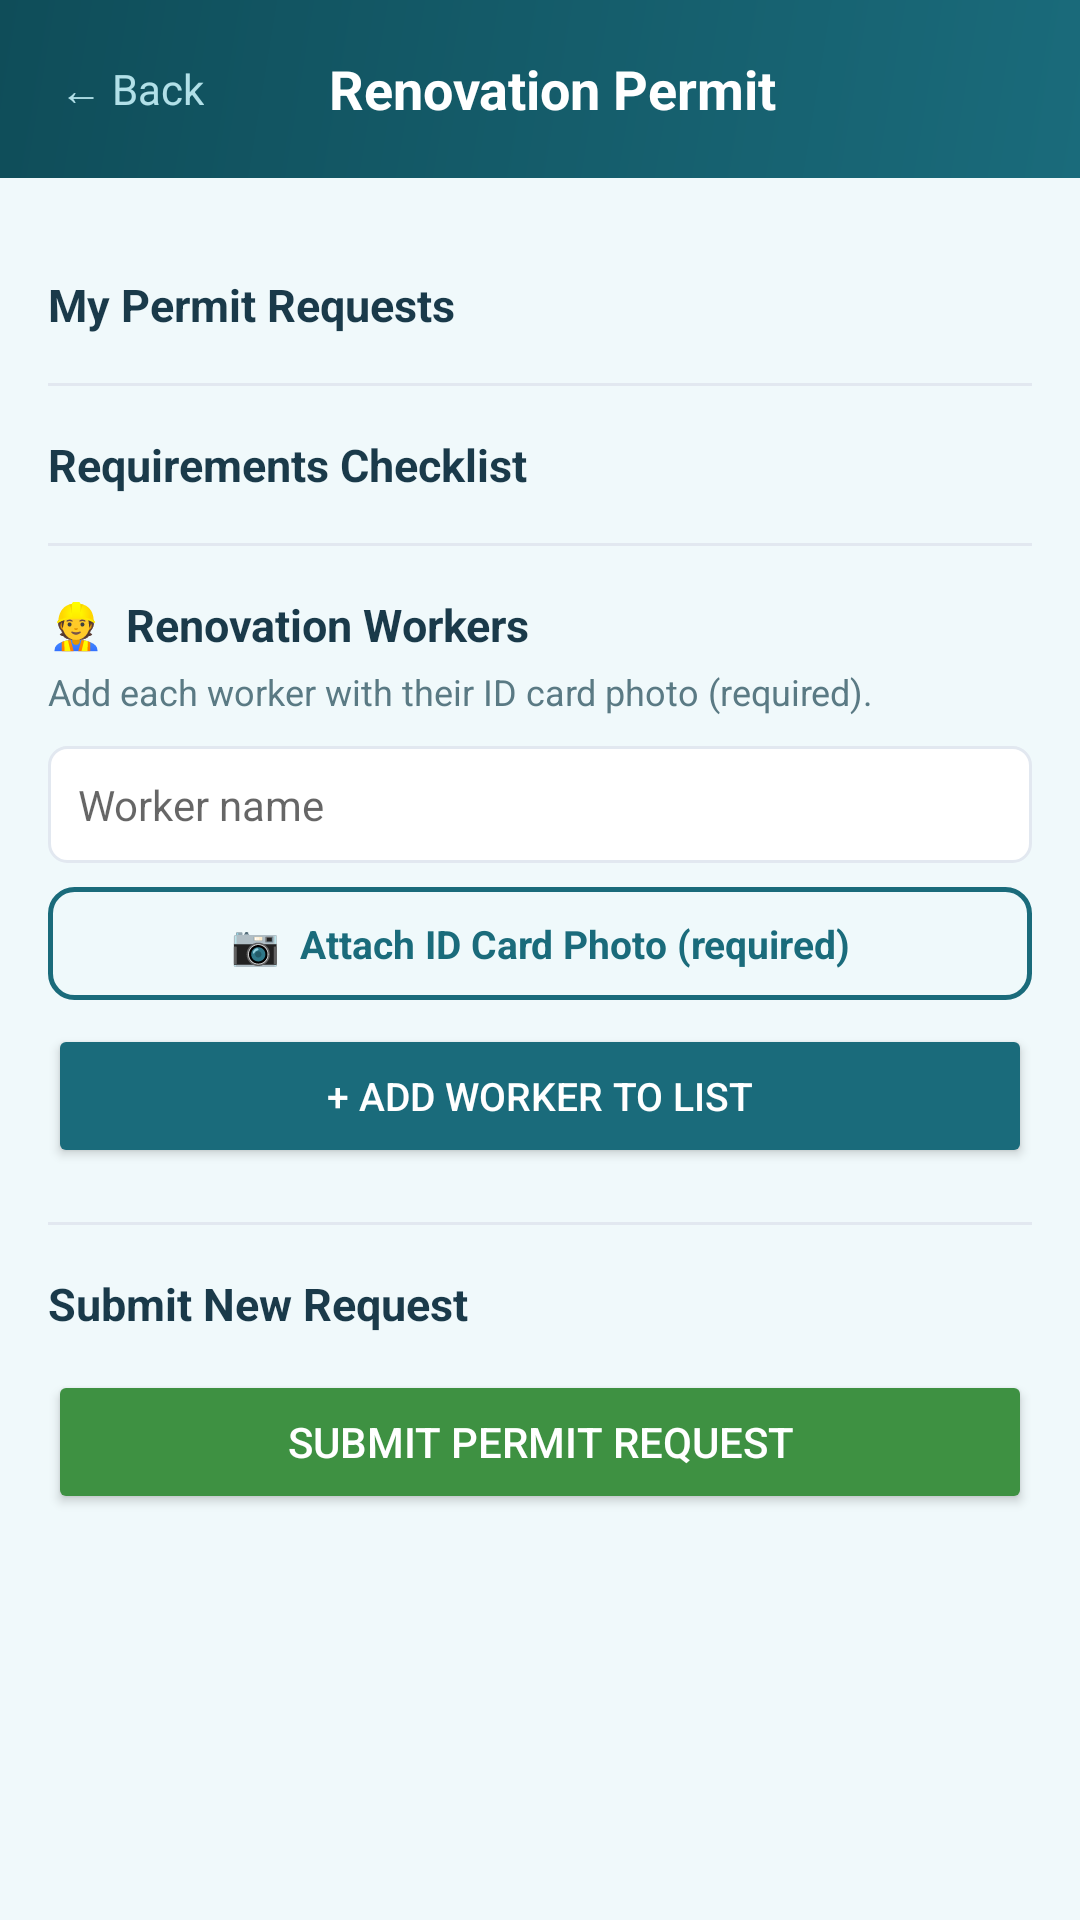

Reconstruct the res/layout file that produces this screen, plus the resources it refers to.
<!-- AndroidManifest.xml: application theme Theme.HOAPaymentChecker -->
<!-- res/layout/fragment_renovation.xml -->
<?xml version="1.0" encoding="utf-8"?>
<LinearLayout
    xmlns:android="http://schemas.android.com/apk/res/android"
    android:layout_width="match_parent"
    android:layout_height="match_parent"
    android:orientation="vertical"
    android:background="#F0F9FB">

    
    <LinearLayout
        android:layout_width="match_parent"
        android:layout_height="wrap_content"
        android:background="@drawable/gradient_header"
        android:padding="16dp"
        android:orientation="horizontal"
        android:gravity="center_vertical">

        <TextView
            android:id="@+id/btn_back"
            android:layout_width="wrap_content"
            android:layout_height="wrap_content"
            android:text="← Back"
            android:textColor="#B2E0E8"
            android:textSize="14sp"
            android:padding="4dp" />

        <TextView
            android:layout_width="0dp"
            android:layout_height="wrap_content"
            android:layout_weight="1"
            android:text="Renovation Permit"
            android:textColor="#FFFFFF"
            android:textStyle="bold"
            android:textSize="18sp"
            android:gravity="center"
            android:layout_marginEnd="48dp" />
    </LinearLayout>

    <ScrollView
        android:layout_width="match_parent"
        android:layout_height="0dp"
        android:layout_weight="1">

        <LinearLayout
            android:layout_width="match_parent"
            android:layout_height="wrap_content"
            android:orientation="vertical"
            android:padding="16dp">

            
            <LinearLayout
                android:id="@+id/ll_permit_warning"
                android:layout_width="match_parent"
                android:layout_height="wrap_content"
                android:orientation="horizontal"
                android:gravity="center_vertical"
                android:background="@drawable/pill_badge_amber"
                android:padding="14dp"
                android:layout_marginBottom="12dp"
                android:visibility="gone">

                <TextView
                    android:layout_width="wrap_content"
                    android:layout_height="wrap_content"
                    android:text="⚠️"
                    android:textSize="18sp"
                    android:layout_marginEnd="10dp" />

                <LinearLayout
                    android:layout_width="0dp"
                    android:layout_height="wrap_content"
                    android:layout_weight="1"
                    android:orientation="vertical">
                    <TextView
                        android:id="@+id/tv_permit_warning_title"
                        android:layout_width="wrap_content"
                        android:layout_height="wrap_content"
                        android:text="Active Permit — Pending Review"
                        android:textSize="13sp"
                        android:textStyle="bold"
                        android:textColor="#92400E" />
                    <TextView
                        android:id="@+id/tv_permit_warning_date"
                        android:layout_width="wrap_content"
                        android:layout_height="wrap_content"
                        android:text=""
                        android:textSize="11sp"
                        android:textColor="#B45309" />
                </LinearLayout>
            </LinearLayout>

            
            <TextView
                android:id="@+id/tv_my_permits_title"
                android:layout_width="match_parent"
                android:layout_height="wrap_content"
                android:text="My Permit Requests"
                android:textStyle="bold"
                android:textSize="15sp"
                android:textColor="#1A3A4A"
                android:layout_marginTop="16dp"
                android:layout_marginBottom="8dp" />

            <LinearLayout
                android:id="@+id/ll_my_permits"
                android:layout_width="match_parent"
                android:layout_height="wrap_content"
                android:orientation="vertical" />

            
            <View
                android:layout_width="match_parent"
                android:layout_height="1dp"
                android:background="#E2E8F0"
                android:layout_marginTop="8dp"
                android:layout_marginBottom="16dp" />

            
            <TextView
                android:layout_width="match_parent"
                android:layout_height="wrap_content"
                android:text="Requirements Checklist"
                android:textStyle="bold"
                android:textSize="15sp"
                android:textColor="#1A3A4A"
                android:layout_marginBottom="8dp" />

            <LinearLayout
                android:id="@+id/ll_requirements"
                android:layout_width="match_parent"
                android:layout_height="wrap_content"
                android:orientation="vertical" />

            
            <View
                android:layout_width="match_parent"
                android:layout_height="1dp"
                android:background="#E2E8F0"
                android:layout_marginTop="8dp"
                android:layout_marginBottom="16dp" />

            
            <TextView
                android:layout_width="match_parent"
                android:layout_height="wrap_content"
                android:text="👷  Renovation Workers"
                android:textStyle="bold"
                android:textSize="15sp"
                android:textColor="#1A3A4A"
                android:layout_marginBottom="4dp" />

            <TextView
                android:layout_width="match_parent"
                android:layout_height="wrap_content"
                android:text="Add each worker with their ID card photo (required)."
                android:textSize="12sp"
                android:textColor="#5A7A84"
                android:layout_marginBottom="10dp" />

            
            <EditText
                android:id="@+id/et_worker_name"
                android:layout_width="match_parent"
                android:layout_height="wrap_content"
                android:hint="Worker name"
                android:inputType="textPersonName|textCapWords"
                android:textSize="14sp"
                android:textColor="#1A3A4A"
                android:padding="10dp"
                android:background="@drawable/input_background"
                android:layout_marginBottom="8dp" />

            <TextView
                android:id="@+id/btn_attach_worker_id"
                android:layout_width="match_parent"
                android:layout_height="wrap_content"
                android:text="📷  Attach ID Card Photo (required)"
                android:textColor="#1A6B7B"
                android:textSize="13sp"
                android:textStyle="bold"
                android:padding="10dp"
                android:background="@drawable/rounded_button_outline_teal"
                android:gravity="center"
                android:layout_marginBottom="8dp" />

            <Button
                android:id="@+id/btn_add_worker"
                android:layout_width="match_parent"
                android:layout_height="wrap_content"
                android:text="+ Add Worker to List"
                android:backgroundTint="#1A6B7B"
                android:textColor="#FFFFFF"
                android:textSize="13sp"
                android:layout_marginBottom="10dp" />

            
            <LinearLayout
                android:id="@+id/ll_workers"
                android:layout_width="match_parent"
                android:layout_height="wrap_content"
                android:orientation="vertical" />

            
            <View
                android:layout_width="match_parent"
                android:layout_height="1dp"
                android:background="#E2E8F0"
                android:layout_marginTop="8dp"
                android:layout_marginBottom="16dp" />

            
            <TextView
                android:layout_width="match_parent"
                android:layout_height="wrap_content"
                android:text="Submit New Request"
                android:textStyle="bold"
                android:textSize="15sp"
                android:textColor="#1A3A4A"
                android:layout_marginBottom="4dp" />

            <TextView
                android:id="@+id/tv_submit_error"
                android:layout_width="match_parent"
                android:layout_height="wrap_content"
                android:textColor="#DC2626"
                android:textSize="13sp"
                android:visibility="gone" />

            <Button
                android:id="@+id/btn_submit"
                android:layout_width="match_parent"
                android:layout_height="wrap_content"
                android:text="Submit Permit Request"
                android:backgroundTint="#3E9142"
                android:textColor="#FFFFFF"
                android:textSize="14sp"
                android:layout_marginTop="8dp" />

        </LinearLayout>
    </ScrollView>
</LinearLayout>
<!-- resources referenced by this layout -->
<resources>
  <!-- drawable gradient_header (drawable) -->
  <?xml version="1.0" encoding="utf-8"?>
  <shape xmlns:android="http://schemas.android.com/apk/res/android">
      <gradient
          android:type="linear"
          android:angle="135"
          android:startColor="#1A6B7B"
          android:endColor="#0F4D59" />
  </shape>
  <!-- drawable input_background (drawable) -->
  <?xml version="1.0" encoding="utf-8"?>
  <shape xmlns:android="http://schemas.android.com/apk/res/android"
      android:shape="rectangle">
      <solid android:color="#FFFFFF" />
      <stroke
          android:width="1dp"
          android:color="#E2E8F0" />
      <corners android:radius="6dp" />
  </shape>
  <!-- drawable pill_badge_amber (drawable) -->
  <?xml version="1.0" encoding="utf-8"?>
  <shape xmlns:android="http://schemas.android.com/apk/res/android">
      <solid android:color="#FEF3C7" />
      <corners android:radius="20dp" />
  </shape>
  <!-- drawable rounded_button_outline_teal (drawable) -->
  <?xml version="1.0" encoding="utf-8"?>
  <shape xmlns:android="http://schemas.android.com/apk/res/android">
      <solid android:color="#EFF9FB" />
      <stroke android:width="1.5dp" android:color="#1A6B7B" />
      <corners android:radius="8dp" />
  </shape>
  <style name="Theme.HOAPaymentChecker" parent="Theme.MaterialComponents.DayNight.NoActionBar">
          <item name="colorPrimary">@color/colorPrimary</item>
          <item name="colorPrimaryVariant">@color/colorPrimaryVariant</item>
          <item name="colorOnPrimary">@color/colorOnPrimary</item>
          <item name="colorSecondary">@color/colorSecondary</item>
          <item name="colorOnSecondary">@color/colorOnSecondary</item>
          <item name="android:colorBackground">@color/colorBackground</item>
          <item name="android:statusBarColor">@color/colorPrimary</item>
          <item name="android:windowLightStatusBar">false</item>
      </style>
  <color name="colorPrimary">#1A6B7B</color>
  <color name="colorPrimaryVariant">#0F4D59</color>
  <color name="colorOnPrimary">#FFFFFF</color>
  <color name="colorSecondary">#2A9DB5</color>
  <color name="colorOnSecondary">#FFFFFF</color>
  <color name="colorBackground">#F0F9FB</color>
</resources>
